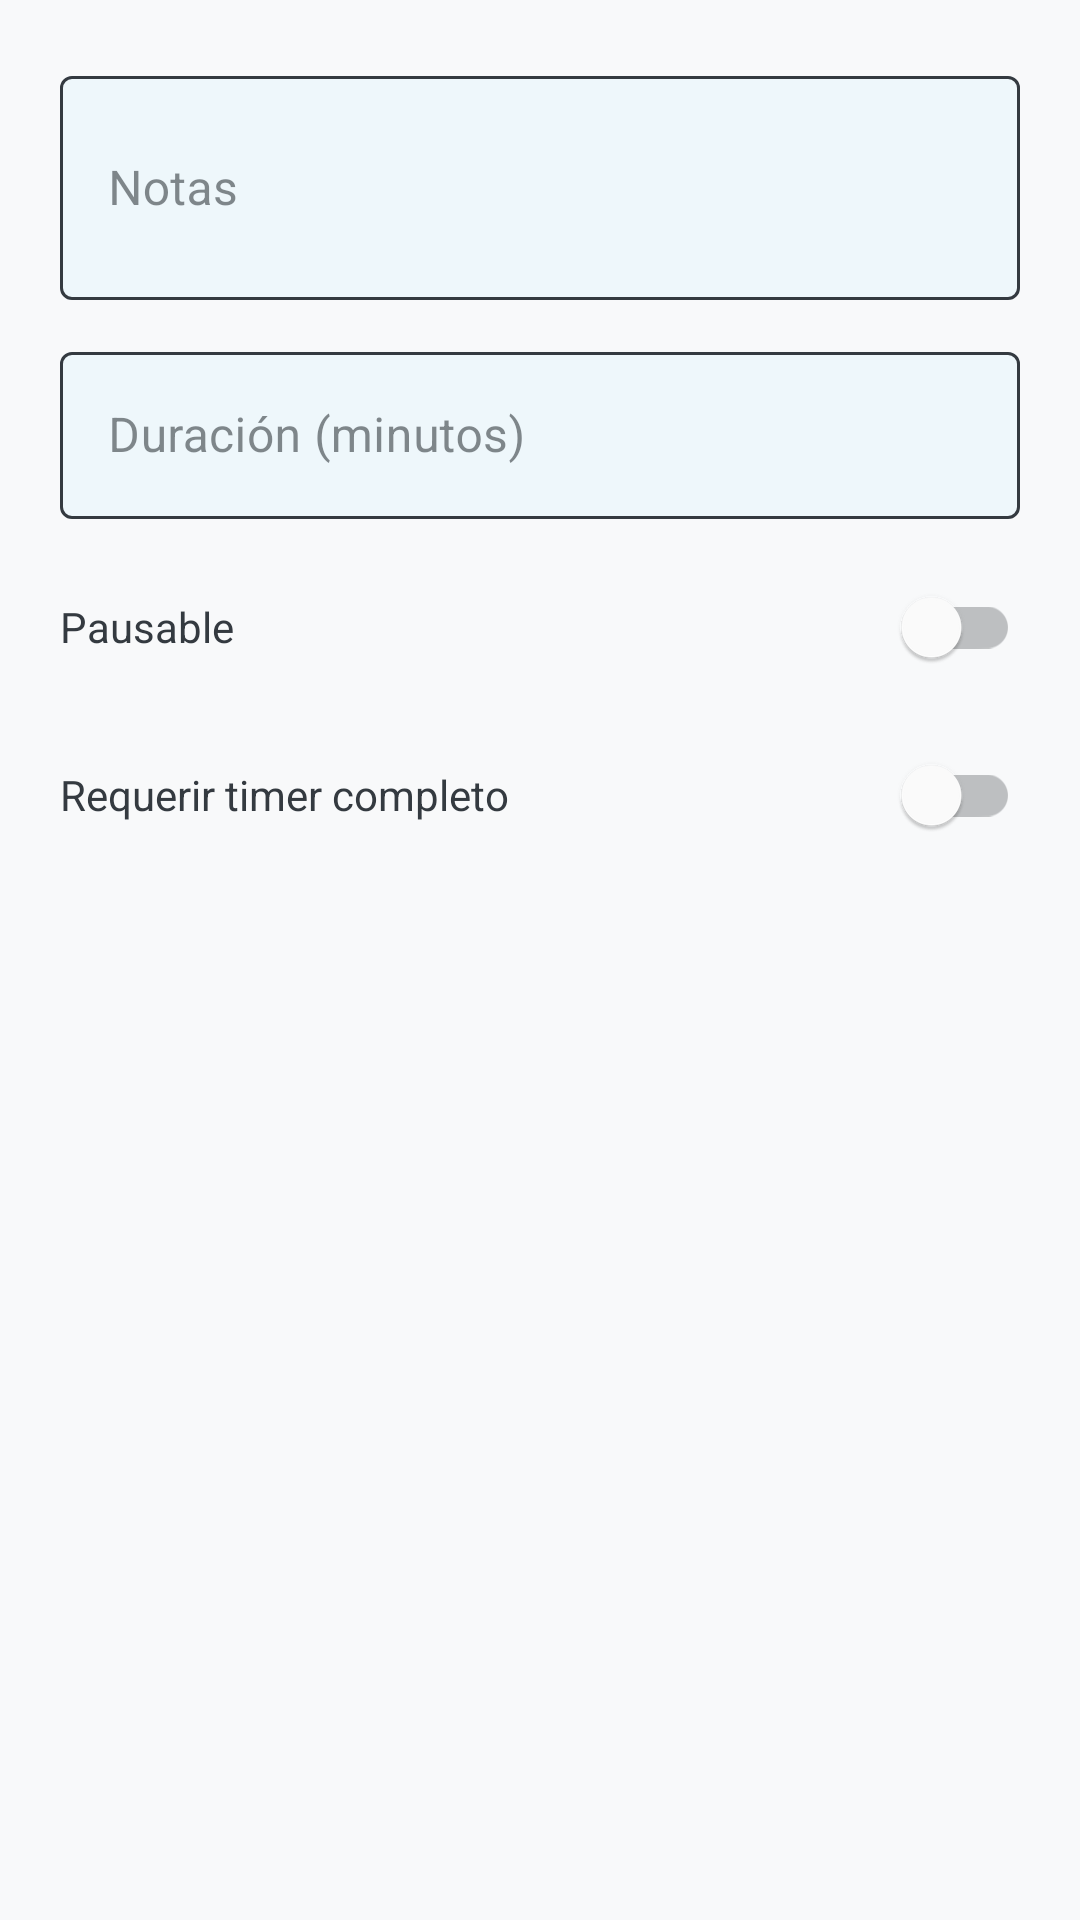

Reconstruct the res/layout file that produces this screen, plus the resources it refers to.
<!-- AndroidManifest.xml: application theme Theme.TEApp -->
<!-- res/layout/dialog_entry_settings.xml -->
<?xml version="1.0" encoding="utf-8"?>
<LinearLayout xmlns:android="http://schemas.android.com/apk/res/android"
    xmlns:app="http://schemas.android.com/apk/res-auto"
    android:layout_width="match_parent"
    android:layout_height="wrap_content"
    android:orientation="vertical"
    android:padding="20dp">

    <com.google.android.material.textfield.TextInputLayout
        android:id="@+id/til_notas"
        style="@style/Widget.MaterialComponents.TextInputLayout.OutlinedBox"
        android:layout_width="match_parent"
        android:layout_height="wrap_content"
        android:hint="@string/notas"
        android:layout_marginBottom="12dp"
        app:hintTextColor="@color/text_input_hint"
        app:boxStrokeColor="@color/text_input_stroke"
        app:boxBackgroundColor="#EEF7FB">
        <com.google.android.material.textfield.TextInputEditText
            android:id="@+id/et_notas"
            android:layout_width="match_parent"
            android:layout_height="wrap_content"
            android:textColor="@color/on_primary"
            android:inputType="textMultiLine"
            android:minLines="2" />
    </com.google.android.material.textfield.TextInputLayout>

    <com.google.android.material.textfield.TextInputLayout
        android:id="@+id/til_duracion"
        style="@style/Widget.MaterialComponents.TextInputLayout.OutlinedBox"
        android:layout_width="match_parent"
        android:layout_height="wrap_content"
        android:hint="@string/duracion_min"
        android:layout_marginBottom="12dp"
        app:hintTextColor="@color/text_input_hint"
        app:boxStrokeColor="@color/text_input_stroke"
        app:boxBackgroundColor="#EEF7FB">
        <com.google.android.material.textfield.TextInputEditText
            android:id="@+id/et_duracion"
            android:layout_width="match_parent"
            android:layout_height="wrap_content"
            android:textColor="@color/on_primary"
            android:inputType="number" />
    </com.google.android.material.textfield.TextInputLayout>

    <com.google.android.material.switchmaterial.SwitchMaterial
        android:id="@+id/switch_pausable"
        android:layout_width="match_parent"
        android:layout_height="wrap_content"
        android:text="@string/pausable"
        android:textColor="@color/on_primary"
        android:layout_marginBottom="8dp" />

    <com.google.android.material.switchmaterial.SwitchMaterial
        android:id="@+id/switch_require_full"
        android:layout_width="match_parent"
        android:layout_height="wrap_content"
        android:text="@string/requerir_timer_completo"
        android:textColor="@color/on_primary" />

</LinearLayout>
<!-- resources referenced by this layout -->
<resources>
  <color name="on_primary">#343A40</color>
  <string name="duracion_min">Duración (minutos)</string>
  <string name="notas">Notas</string>
  <string name="pausable">Pausable</string>
  <string name="requerir_timer_completo">Requerir timer completo</string>
  <style name="Theme.TEApp" parent="Theme.MaterialComponents.Light.NoActionBar">
          <item name="colorPrimary">@color/primary</item>
          <item name="colorPrimaryVariant">@color/primary_dark</item>
          <item name="colorOnPrimary">@color/on_primary</item>
          <item name="colorSecondary">@color/secondary</item>
          <item name="colorOnSecondary">@color/on_primary</item>
          <item name="android:colorBackground">@color/background</item>
          <item name="colorSurface">@color/surface</item>
          <item name="colorOnSurface">@color/on_primary</item>
          <item name="colorOnBackground">@color/on_primary</item>
          <item name="android:textColorPrimary">@color/on_primary</item>
          <item name="android:textColorSecondary">@color/text_secondary</item>
          <item name="android:statusBarColor">@color/primary_dark</item>
          <item name="colorControlNormal">@color/on_primary</item>
          <item name="colorControlActivated">@color/primary_dark</item>
      </style>
  <color name="primary">#A8D8EA</color>
  <color name="primary_dark">#78C1C8</color>
  <color name="secondary">#B8E0C8</color>
  <color name="background">#F8F9FA</color>
  <color name="surface">#FFFFFF</color>
  <color name="text_secondary">#6C757D</color>
</resources>
